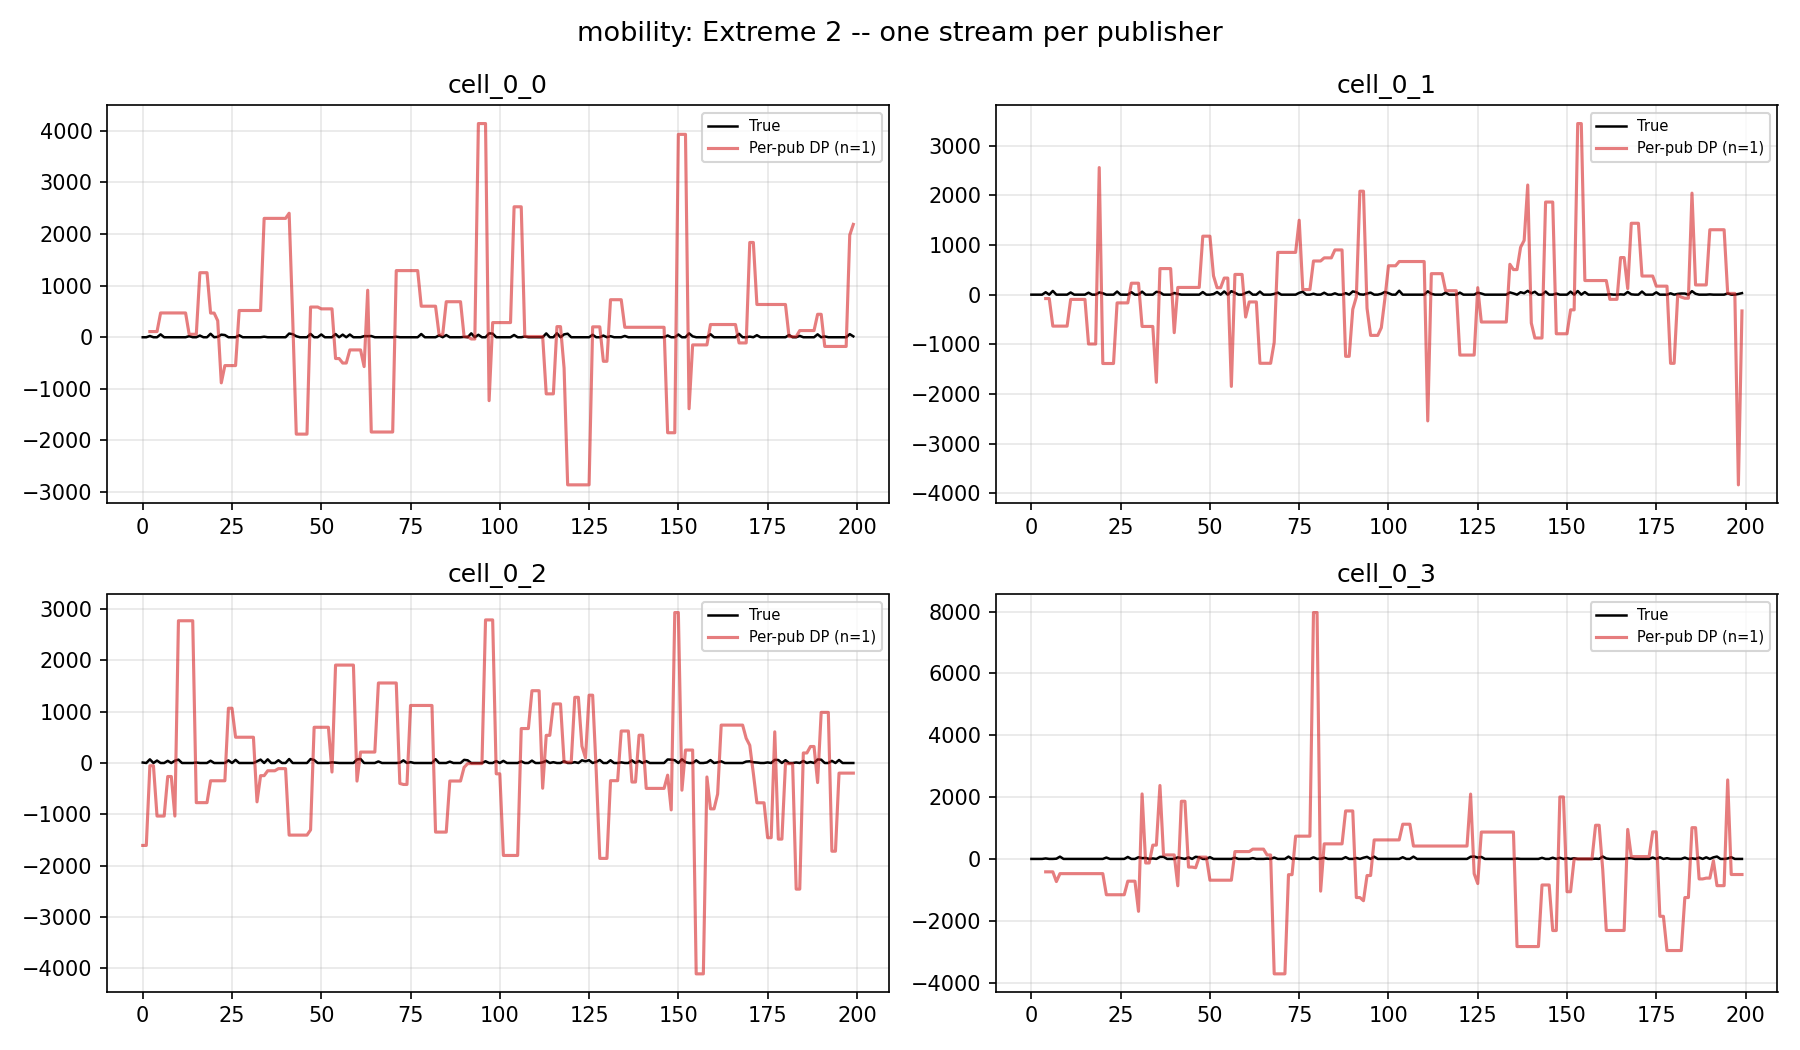

Data behind this chart, as committed beside it:
publisher_id, t, true, noisy
cell_0_0, 0, 0.0, 
cell_0_0, 1, 0.0, 
cell_0_0, 2, 24.44, 110.1
cell_0_0, 3, 0.0, 110.1
cell_0_0, 4, 0.0, 110.1
cell_0_0, 5, 55.88, 470.9
cell_0_0, 6, 0.0, 470.9
cell_0_0, 7, 0.0, 470.9
cell_0_0, 8, 0.0, 470.9
cell_0_0, 9, 0.0, 470.9
cell_0_0, 10, 0.0, 470.9
cell_0_0, 11, 0.0, 470.9
cell_0_0, 12, 0.0, 470.9
cell_0_0, 13, 21.14, 57.56
cell_0_0, 14, 0.0, 57.56
cell_0_0, 15, 0.0, 57.56
cell_0_0, 16, 32.7, 1251
cell_0_0, 17, 0.0, 1251
cell_0_0, 18, 0.0, 1251
cell_0_0, 19, 67.31, 468.4
cell_0_0, 20, 0.0, 468.4
cell_0_0, 21, 7.826, 319.6
cell_0_0, 22, 50.59, -884.1
cell_0_0, 23, 42.47, -549.3
cell_0_0, 24, 0.0, -549.3
cell_0_0, 25, 0.0, -549.3
cell_0_0, 26, 0.0, -549.3
cell_0_0, 27, 38.4, 518.3
cell_0_0, 28, 0.0, 518.3
cell_0_0, 29, 0.0, 518.3
cell_0_0, 30, 0.0, 518.3
cell_0_0, 31, 0.0, 518.3
cell_0_0, 32, 0.0, 518.3
cell_0_0, 33, 0.0, 518.3
cell_0_0, 34, 10.5, 2304
cell_0_0, 35, 0.0, 2304
cell_0_0, 36, 0.0, 2304
cell_0_0, 37, 0.0, 2304
cell_0_0, 38, 0.0, 2304
cell_0_0, 39, 0.0, 2304
cell_0_0, 40, 0.0, 2304
cell_0_0, 41, 71.09, 2403
cell_0_0, 42, 59.18, 356.1
cell_0_0, 43, 19.66, -1877
cell_0_0, 44, 0.0, -1877
cell_0_0, 45, 0.0, -1877
cell_0_0, 46, 0.0, -1877
cell_0_0, 47, 64.61, 585.4
cell_0_0, 48, 0.0, 585.4
cell_0_0, 49, 0.0, 585.4
cell_0_0, 50, 54.1, 550.2
cell_0_0, 51, 0.0, 550.2
cell_0_0, 52, 0.0, 550.2
cell_0_0, 53, 0.0, 550.2
cell_0_0, 54, 62.09, -412.7
cell_0_0, 55, 0.0, -412.7
cell_0_0, 56, 50.65, -500
cell_0_0, 57, 0.0, -500
cell_0_0, 58, 52.94, -245.6
cell_0_0, 59, 0.0, -245.6
... 1,140 more rows
